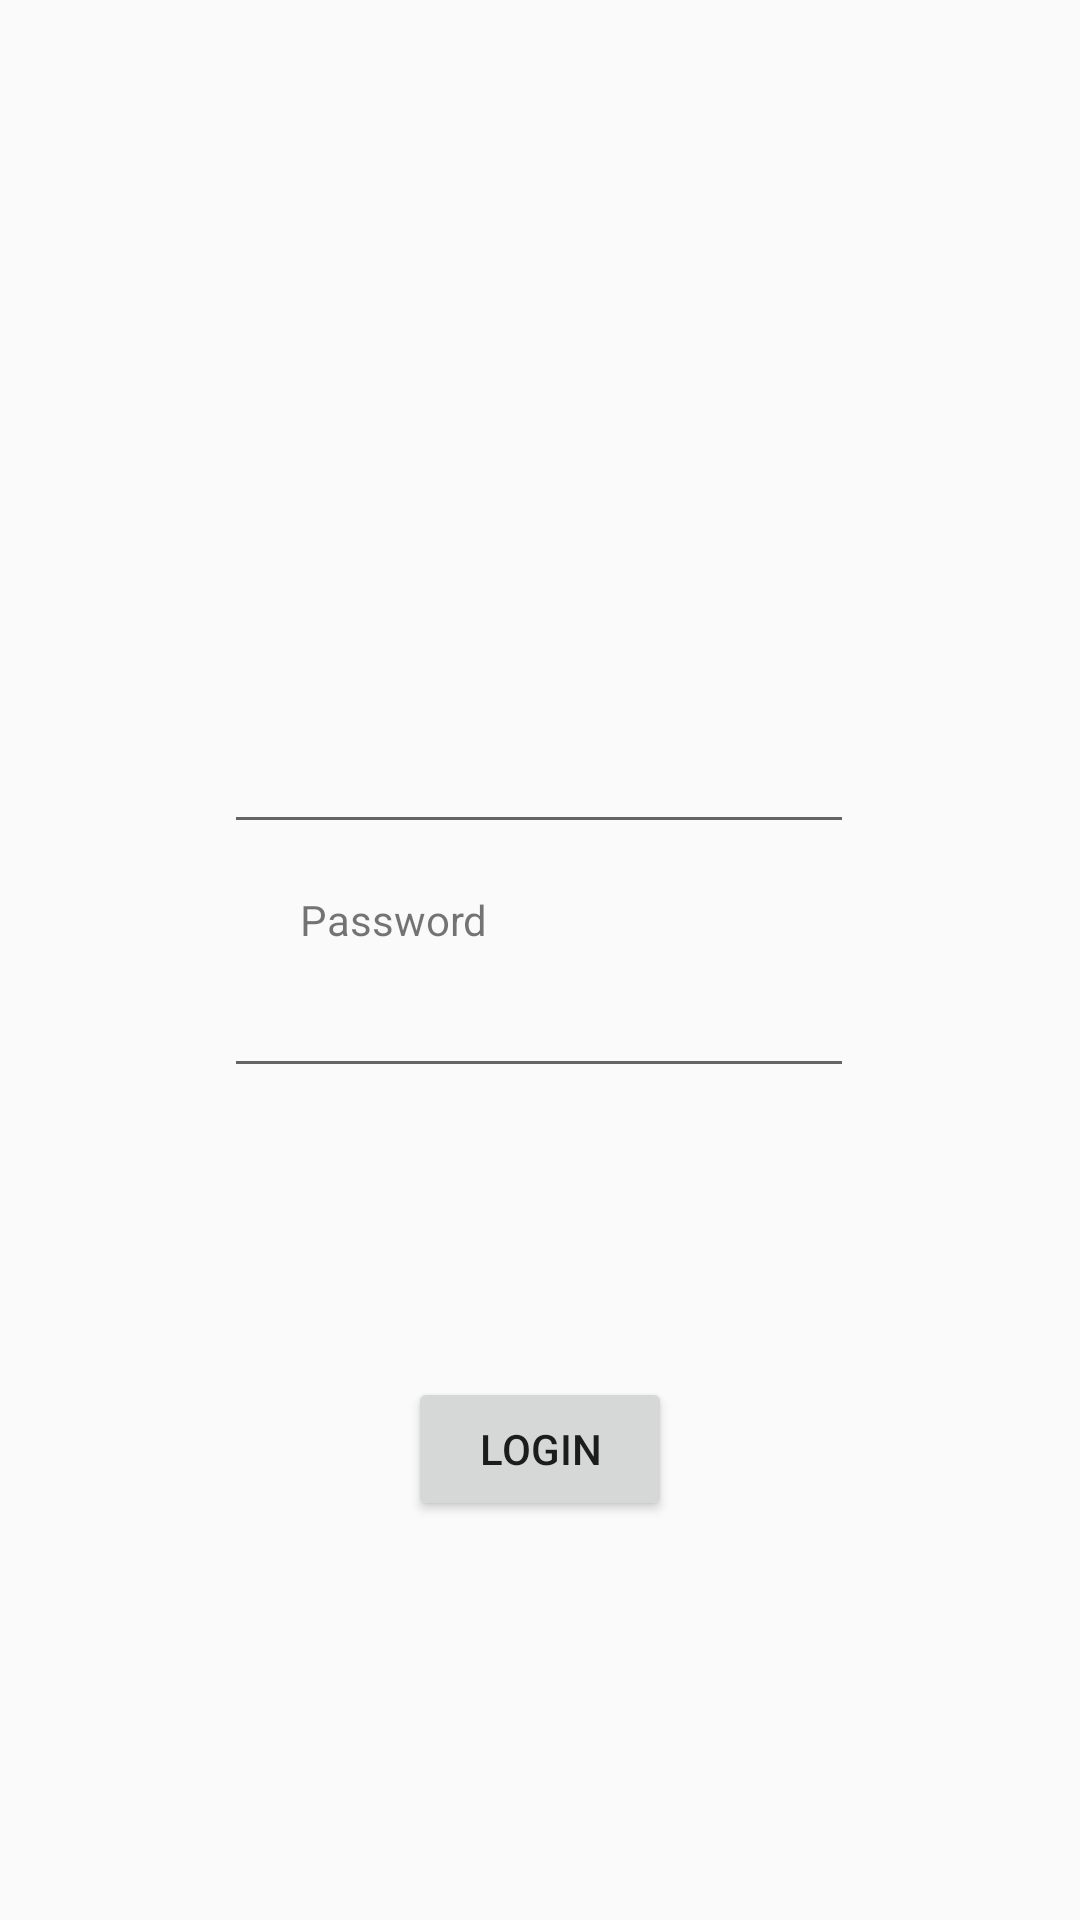

Write the Android layout XML for this screen, with the resource values it uses.
<!-- AndroidManifest.xml: application theme Theme.SLApplication01 -->
<!-- res/layout/activity_start.xml -->
<?xml version="1.0" encoding="utf-8"?>
<android.support.constraint.ConstraintLayout xmlns:android="http://schemas.android.com/apk/res/android"
    xmlns:app="http://schemas.android.com/apk/res-auto"
    xmlns:tools="http://schemas.android.com/tools"
    android:layout_width="match_parent"
    android:layout_height="match_parent"
    tools:context=".StartActivity">

    <EditText
        android:id="@+id/editTextTextUserID"
        android:layout_width="wrap_content"
        android:layout_height="wrap_content"
        android:layout_marginStart="100dp"
        android:layout_marginTop="240dp"
        android:layout_marginEnd="101dp"
        android:ems="10"
        android:inputType="textPersonName"
        app:layout_constraintEnd_toEndOf="parent"
        app:layout_constraintHorizontal_bias="0.5"
        app:layout_constraintStart_toStartOf="parent"
        app:layout_constraintTop_toTopOf="parent" />

    <EditText
        android:id="@+id/editTextTextPassword"
        android:layout_width="wrap_content"
        android:layout_height="wrap_content"
        android:layout_marginStart="100dp"
        android:layout_marginTop="40dp"
        android:layout_marginEnd="101dp"
        android:ems="10"
        android:inputType="textPassword"
        app:layout_constraintEnd_toEndOf="parent"
        app:layout_constraintHorizontal_bias="0.5"
        app:layout_constraintStart_toStartOf="parent"
        app:layout_constraintTop_toBottomOf="@+id/editTextTextUserID" />

    <Button
        android:id="@+id/Login_button"
        android:layout_width="wrap_content"
        android:layout_height="wrap_content"
        android:layout_marginStart="162dp"
        android:layout_marginEnd="162dp"
        android:layout_marginBottom="133dp"
        android:text="Login"
        app:layout_constraintBottom_toBottomOf="parent"
        app:layout_constraintEnd_toEndOf="parent"
        app:layout_constraintStart_toStartOf="parent" />

    <TextView
        android:id="@+id/textView"
        android:layout_width="wrap_content"
        android:layout_height="wrap_content"
        android:layout_marginStart="100dp"
        android:layout_marginTop="210dp"
        android:layout_marginEnd="265dp"
        android:text="User ID"
        app:layout_constraintBottom_toTopOf="@+id/editTextTextUserID"
        app:layout_constraintEnd_toEndOf="parent"
        app:layout_constraintHorizontal_bias="0.0"
        app:layout_constraintStart_toStartOf="parent"
        app:layout_constraintTop_toTopOf="parent" />

    <TextView
        android:id="@+id/textView2"
        android:layout_width="wrap_content"
        android:layout_height="wrap_content"
        android:layout_marginStart="100dp"
        android:layout_marginTop="10dp"
        android:layout_marginEnd="248dp"
        android:text="Password"
        app:layout_constraintBottom_toTopOf="@+id/editTextTextPassword"
        app:layout_constraintEnd_toEndOf="parent"
        app:layout_constraintHorizontal_bias="0.0"
        app:layout_constraintStart_toStartOf="parent"
        app:layout_constraintTop_toBottomOf="@+id/editTextTextUserID" />
</android.support.constraint.ConstraintLayout>
<!-- resources referenced by this layout -->
<resources>
  <style name="Theme.SLApplication01" parent="Theme.AppCompat.Light.DarkActionBar">
          
          <item name="colorPrimary">@color/purple_500</item>
          <item name="colorPrimaryDark">@color/purple_700</item>
          <item name="colorAccent">@color/teal_200</item>
          
      </style>
  <!-- not gathered from this repository: default colours our renderer supplied (Android Studio template values) -->
  <color name="purple_500">#FF6200EE</color>
  <color name="purple_700">#FF3700B3</color>
  <color name="teal_200">#FF03DAC5</color>
</resources>
